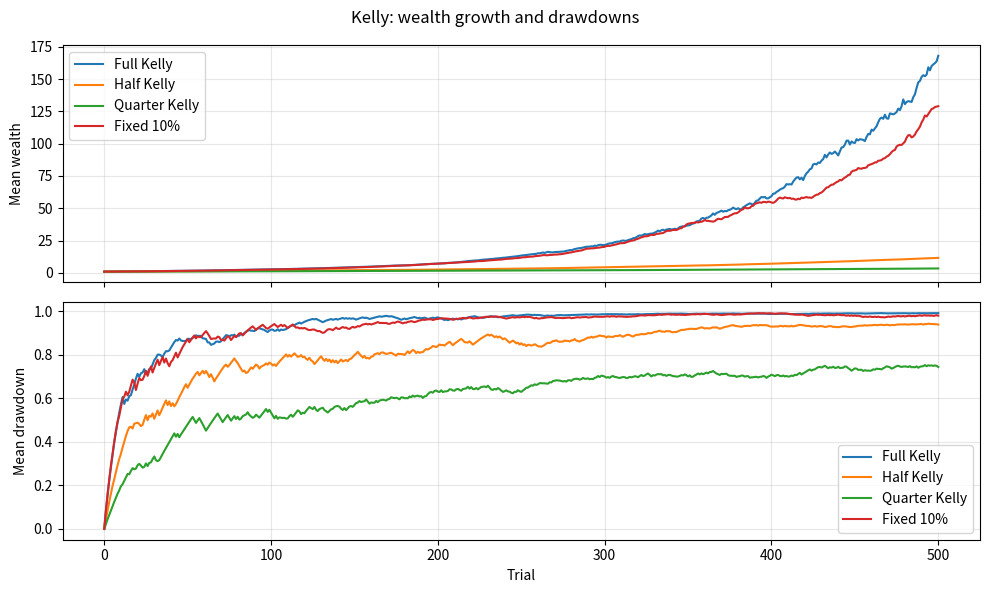

Recreate this plot in Python.
"""
Kelly Criterion Portfolio Simulator.

Optimal fraction: f* = [p(b+1) − 1] / b  (win prob p, payoff odds b).
Simulate: full Kelly, fractional Kelly, fixed allocation.
Analyze: drawdowns, long-run wealth growth, ruin probability.
"""

import numpy as np

try:
    import matplotlib.pyplot as plt
    _HAS_MPL = True
except ImportError:
    _HAS_MPL = False


# -----------------------------------------------------------------------------
# Kelly formula
# -----------------------------------------------------------------------------

def kelly_fraction(p, b):
    """
    p = P(win), b = odds (win pays b per unit staked).
    f* = [p(b+1) − 1] / b. Return 0 if f* <= 0.
    """
    if b <= 0:
        return 0.0
    f = (p * (b + 1) - 1) / b
    return max(0.0, min(1.0, f))


# -----------------------------------------------------------------------------
# Wealth path simulation
# -----------------------------------------------------------------------------

def simulate_betting(n_trials, f, p, b, W0=1.0, seed=None):
    """
    Each trial: with prob p win (wealth *= 1 + f*b), else lose (wealth *= 1 - f).
    Returns wealth path (length n_trials+1).
    """
    if seed is not None:
        np.random.seed(seed)
    W = np.zeros(n_trials + 1)
    W[0] = W0
    wins = np.random.rand(n_trials) < p
    for i in range(n_trials):
        if wins[i]:
            W[i + 1] = W[i] * (1 + f * b)
        else:
            W[i + 1] = W[i] * (1 - f)
    return W


def drawdown(path):
    """Peak-to-trough drawdown at each time."""
    peak = np.maximum.accumulate(path)
    return (peak - path) / (peak + 1e-12)


def ruin_probability(n_trials, f, p, b, n_sims=5000, ruin_level=0.01, seed=None):
    """Fraction of paths that fall below ruin_level * W0."""
    if seed is not None:
        np.random.seed(seed)
    ruined = 0
    for _ in range(n_sims):
        W = simulate_betting(n_trials, f, p, b, W0=1.0, seed=None)
        if np.min(W) < ruin_level:
            ruined += 1
    return ruined / n_sims


# -----------------------------------------------------------------------------
# Compare full Kelly, fractional, fixed
# -----------------------------------------------------------------------------

def run_demo(p=0.55, b=1.0, n_trials=500, n_sims=2000, seed=42):
    """Compare full Kelly, half Kelly, quarter Kelly, fixed 10%."""
    f_star = kelly_fraction(p, b)
    strategies = [
        ("Full Kelly", f_star),
        ("Half Kelly", 0.5 * f_star),
        ("Quarter Kelly", 0.25 * f_star),
        ("Fixed 10%", 0.10),
    ]
    if seed is not None:
        np.random.seed(seed)
    results = {}
    for name, f in strategies:
        paths = np.array([simulate_betting(n_trials, f, p, b, seed=None) for _ in range(n_sims)])
        results[name] = {
            "f": f,
            "mean_final": np.mean(paths[:, -1]),
            "median_final": np.median(paths[:, -1]),
            "max_dd_mean": np.mean(np.max(drawdown(paths), axis=1)),
            "ruin": ruin_probability(n_trials, f, p, b, n_sims=n_sims, seed=None),
            "paths": paths,
        }
    print("Kelly Criterion simulator (p={}, b={}, f*={:.4f})".format(p, b, f_star))
    for name, r in results.items():
        print("  {}: f={:.4f}  E[W_end]={:.4f}  mean max DD={:.2%}  ruin P={:.2%}".format(
            name, r["f"], r["mean_final"], r["max_dd_mean"], r["ruin"]))
    if _HAS_MPL:
        fig, axes = plt.subplots(2, 1, figsize=(10, 6), sharex=True)
        for name, r in results.items():
            mean_path = np.mean(r["paths"], axis=0)
            axes[0].plot(mean_path, label=name)
        axes[0].set_ylabel("Mean wealth"); axes[0].legend(); axes[0].grid(True, alpha=0.3)
        for name, r in results.items():
            dd = drawdown(r["paths"])
            axes[1].plot(np.mean(dd, axis=0), label=name)
        axes[1].set_ylabel("Mean drawdown"); axes[1].set_xlabel("Trial"); axes[1].legend(); axes[1].grid(True, alpha=0.3)
        plt.suptitle("Kelly: wealth growth and drawdowns")
        plt.tight_layout()
        plt.show(block=True)
    return results


if __name__ == "__main__":
    run_demo(p=0.55, b=1.0, n_trials=500, n_sims=2000, seed=42)
